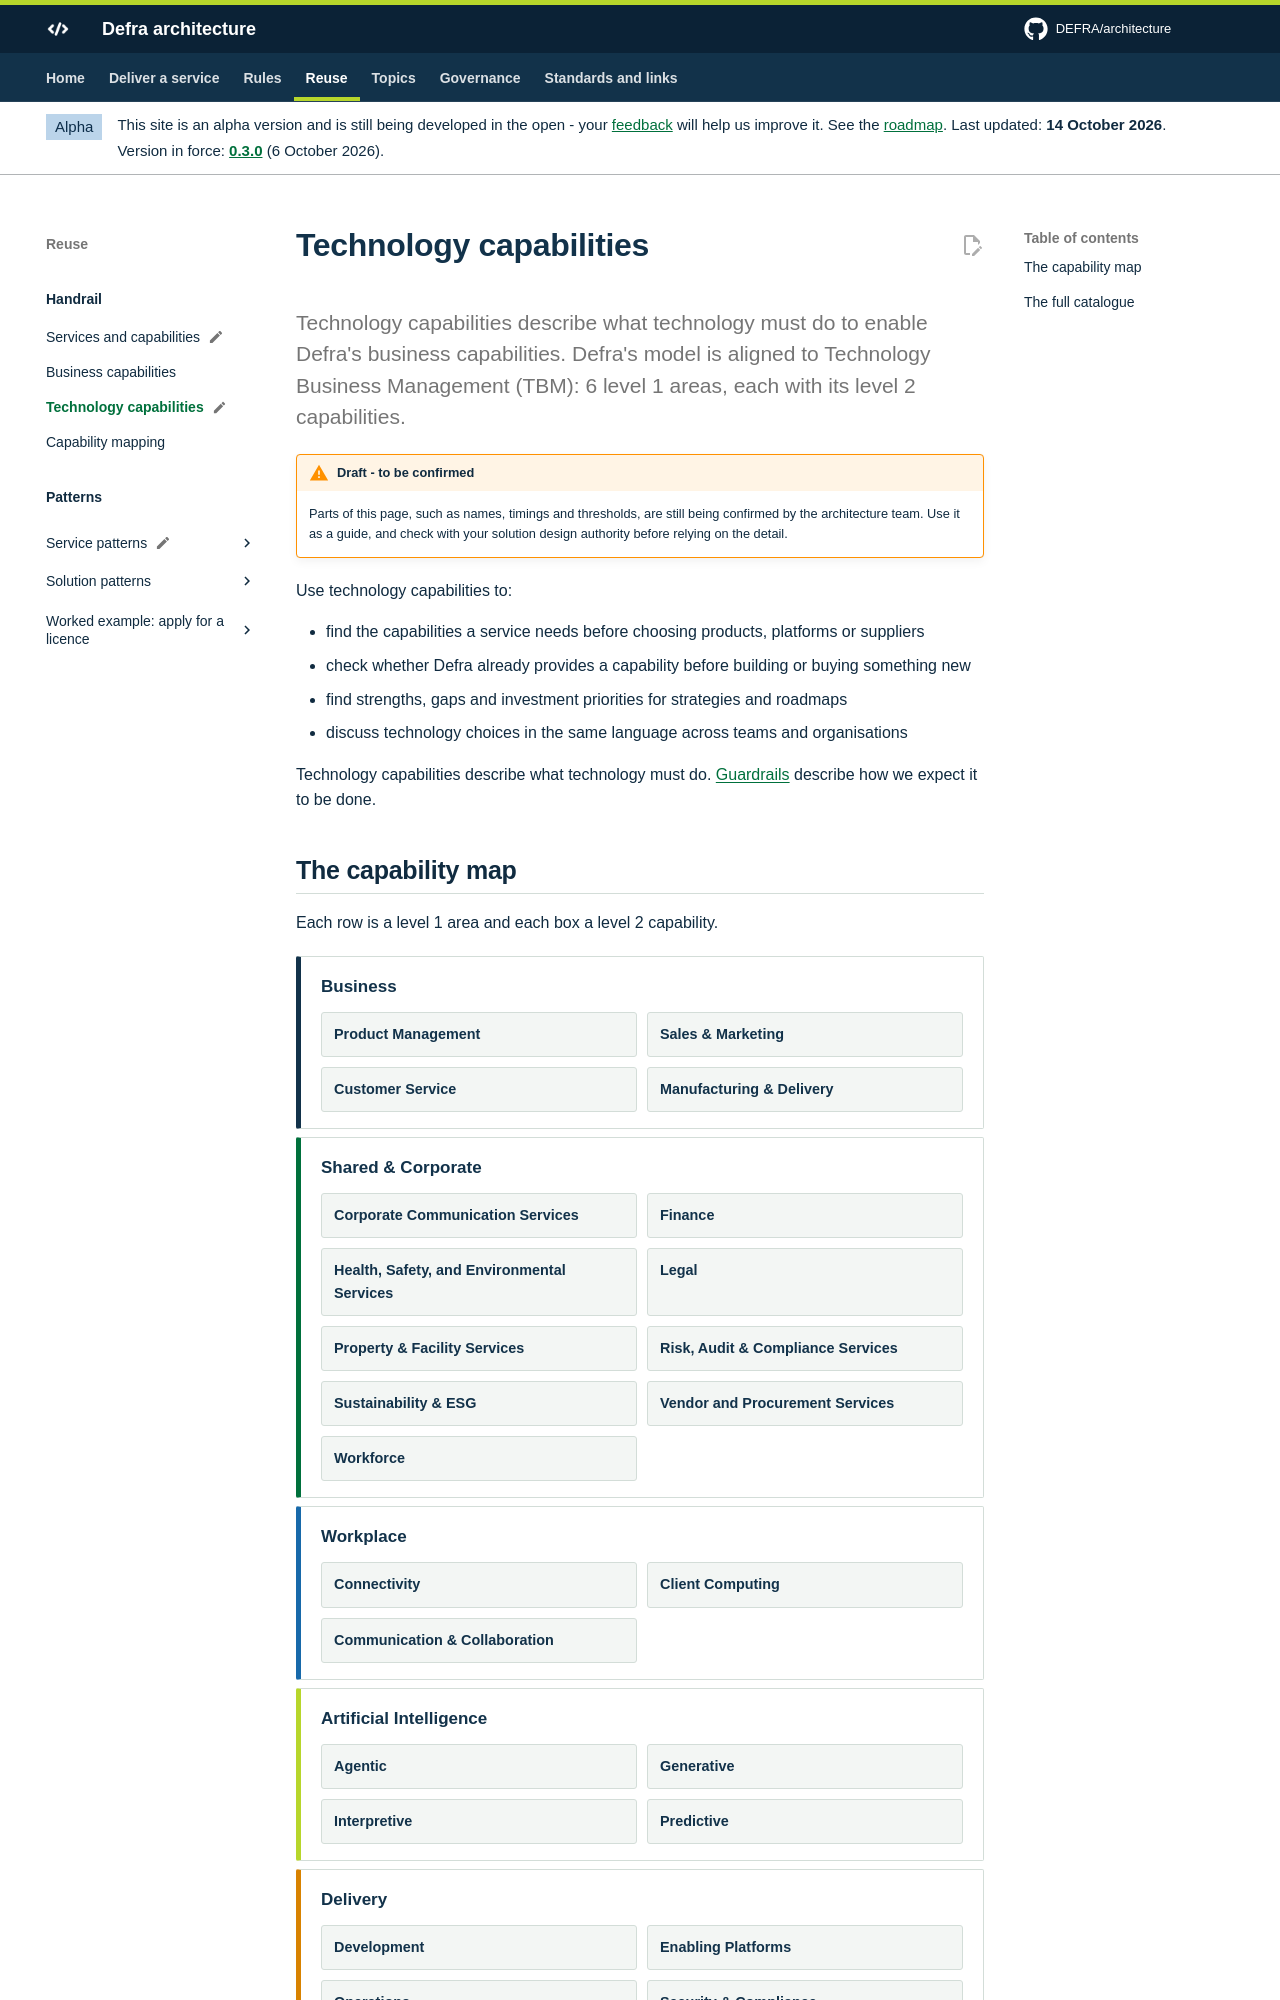

repository: DEFRA/architecture · page: handrail/technology-capabilities/index.html · generator: mkdocs

---
status: draft
---

# Technology capabilities

<p class="lead">Technology capabilities describe what technology must do to enable Defra's business capabilities. Defra's model is aligned to Technology Business Management (TBM): 6 level 1 areas, each with its level 2 capabilities.</p>

Use technology capabilities to:

- find the capabilities a service needs before choosing products, platforms or suppliers
- check whether Defra already provides a capability before building or buying something new
- find strengths, gaps and investment priorities for strategies and roadmaps
- discuss technology choices in the same language across teams and organisations

Technology capabilities describe what technology must do. [Guardrails](../guardrails/index.md) describe how we expect it to be done.

## The capability map

Each row is a level 1 area and each box a level 2 capability.

<!-- capabilities:stack -->
